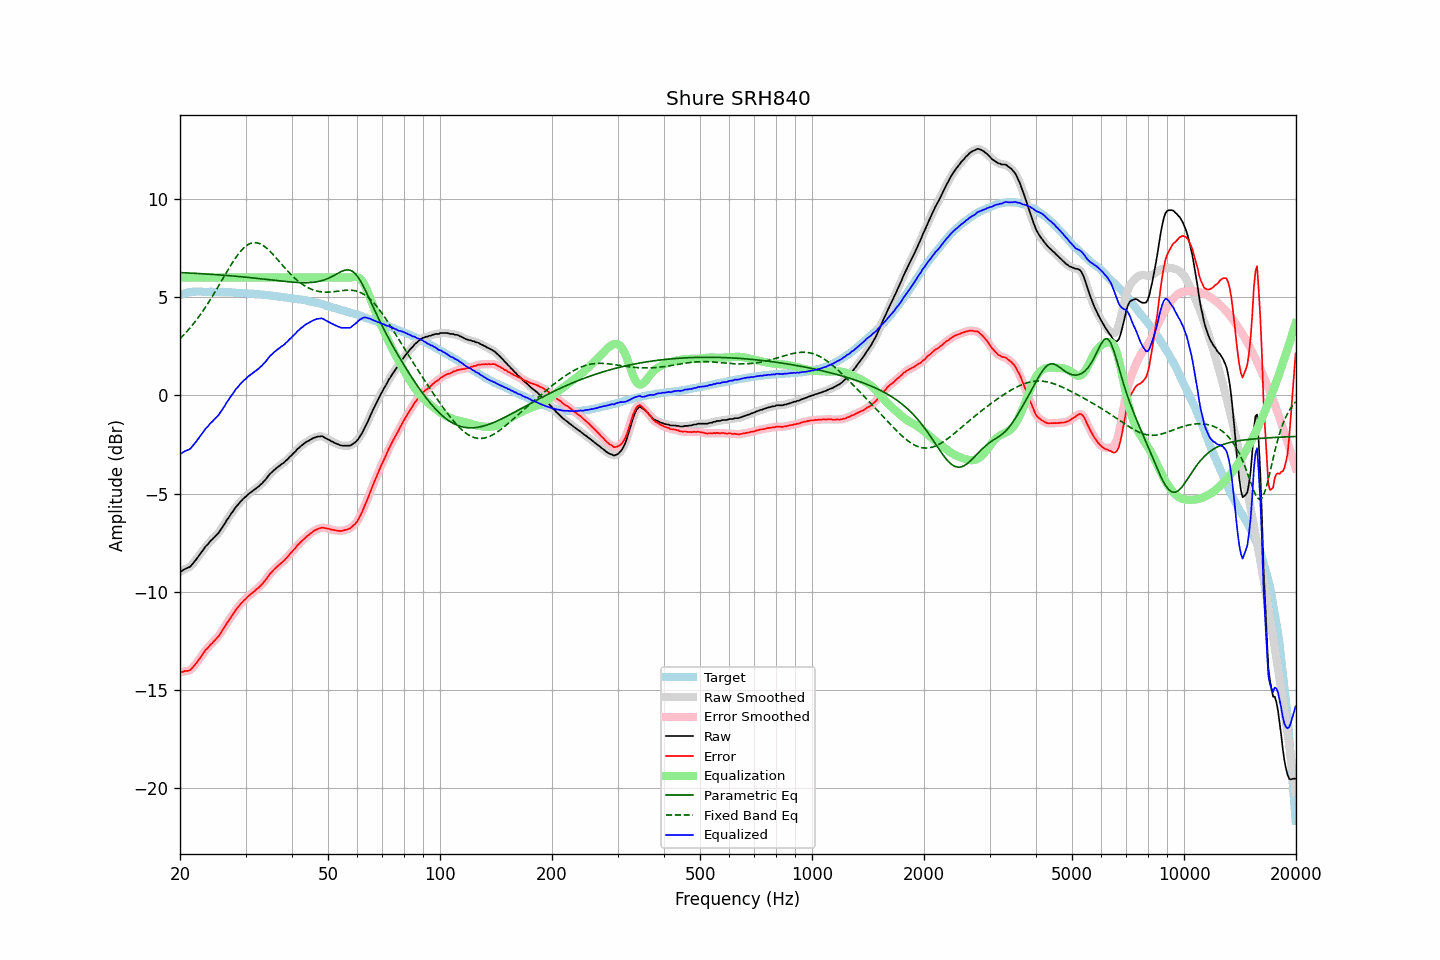

Values plotted in this chart, from the file beside it:
frequency, raw, error, smoothed, error_smoothed, equalization, parametric_eq, fixed_band_eq, equalized_raw, equalized_smoothed, target
20.00, -8.98, -14.10, -8.99, -14.10, 6.00, 6.26, 2.89, -2.98, -2.99, 5.11
20.20, -8.95, -14.10, -8.94, -14.08, 6.00, 6.25, 2.97, -2.95, -2.94, 5.14
20.40, -8.89, -14.07, -8.89, -14.06, 6.00, 6.25, 3.05, -2.89, -2.89, 5.17
20.61, -8.84, -14.04, -8.85, -14.05, 6.00, 6.24, 3.14, -2.84, -2.85, 5.19
20.81, -8.81, -14.03, -8.81, -14.04, 6.00, 6.24, 3.23, -2.81, -2.81, 5.22
21.02, -8.77, -14.02, -8.78, -14.02, 6.00, 6.24, 3.32, -2.77, -2.78, 5.25
21.23, -8.74, -14.00, -8.73, -13.99, 6.00, 6.23, 3.41, -2.74, -2.73, 5.26
21.44, -8.66, -13.93, -8.66, -13.93, 6.00, 6.23, 3.51, -2.66, -2.66, 5.27
21.66, -8.56, -13.84, -8.57, -13.85, 6.00, 6.22, 3.61, -2.56, -2.57, 5.28
21.87, -8.47, -13.75, -8.47, -13.75, 6.00, 6.22, 3.72, -2.47, -2.47, 5.28
22.09, -8.36, -13.65, -8.36, -13.65, 6.00, 6.21, 3.82, -2.36, -2.36, 5.29
22.31, -8.25, -13.54, -8.25, -13.54, 6.00, 6.21, 3.93, -2.25, -2.25, 5.29
22.54, -8.14, -13.43, -8.14, -13.43, 6.00, 6.20, 4.04, -2.14, -2.14, 5.29
22.76, -8.03, -13.32, -8.03, -13.32, 6.00, 6.20, 4.15, -2.03, -2.03, 5.29
22.99, -7.92, -13.20, -7.91, -13.19, 6.00, 6.19, 4.27, -1.92, -1.91, 5.28
23.22, -7.80, -13.08, -7.80, -13.08, 6.00, 6.19, 4.39, -1.80, -1.80, 5.28
23.45, -7.68, -12.96, -7.70, -12.97, 6.00, 6.18, 4.51, -1.68, -1.70, 5.28
23.69, -7.61, -12.89, -7.60, -12.87, 6.00, 6.18, 4.64, -1.61, -1.60, 5.27
23.92, -7.51, -12.78, -7.51, -12.79, 6.00, 6.17, 4.76, -1.51, -1.51, 5.27
24.16, -7.41, -12.69, -7.42, -12.70, 6.00, 6.17, 4.90, -1.41, -1.42, 5.28
24.40, -7.34, -12.62, -7.33, -12.61, 6.00, 6.16, 5.03, -1.34, -1.33, 5.28
24.65, -7.25, -12.52, -7.25, -12.53, 6.00, 6.16, 5.16, -1.25, -1.25, 5.27
24.89, -7.17, -12.44, -7.18, -12.45, 6.00, 6.15, 5.30, -1.17, -1.18, 5.27
25.14, -7.09, -12.36, -7.09, -12.36, 6.00, 6.15, 5.44, -1.09, -1.09, 5.27
25.39, -7.00, -12.27, -6.99, -12.26, 6.00, 6.14, 5.57, -1.00, -0.99, 5.27
25.65, -6.87, -12.14, -6.88, -12.14, 6.00, 6.13, 5.71, -0.87, -0.88, 5.27
25.91, -6.76, -12.02, -6.76, -12.02, 6.00, 6.13, 5.86, -0.76, -0.76, 5.26
26.16, -6.63, -11.89, -6.63, -11.89, 6.00, 6.12, 6.00, -0.63, -0.63, 5.26
26.43, -6.51, -11.77, -6.50, -11.76, 6.00, 6.11, 6.14, -0.51, -0.50, 5.25
26.69, -6.36, -11.61, -6.37, -11.63, 6.00, 6.11, 6.28, -0.36, -0.37, 5.25
26.96, -6.25, -11.50, -6.25, -11.50, 6.00, 6.10, 6.41, -0.25, -0.25, 5.25
27.23, -6.12, -11.37, -6.12, -11.37, 6.00, 6.09, 6.55, -0.12, -0.12, 5.25
27.50, -6.00, -11.25, -6.01, -11.26, 6.00, 6.09, 6.68, -0.00, -0.01, 5.25
27.77, -5.90, -11.14, -5.89, -11.13, 6.00, 6.08, 6.81, 0.10, 0.11, 5.24
28.05, -5.77, -11.01, -5.78, -11.01, 6.00, 6.07, 6.94, 0.23, 0.22, 5.24
28.33, -5.66, -10.89, -5.67, -10.90, 6.00, 6.07, 7.05, 0.34, 0.33, 5.22
28.62, -5.57, -10.80, -5.57, -10.79, 6.00, 6.06, 7.17, 0.43, 0.43, 5.22
28.90, -5.47, -10.69, -5.47, -10.69, 6.00, 6.05, 7.27, 0.53, 0.53, 5.22
29.19, -5.38, -10.59, -5.38, -10.60, 6.00, 6.04, 7.37, 0.62, 0.62, 5.21
29.48, -5.29, -10.51, -5.30, -10.51, 6.00, 6.04, 7.46, 0.71, 0.70, 5.22
29.78, -5.21, -10.42, -5.22, -10.42, 6.00, 6.03, 7.54, 0.79, 0.78, 5.21
30.08, -5.15, -10.36, -5.14, -10.34, 6.00, 6.02, 7.60, 0.85, 0.86, 5.20
30.38, -5.06, -10.26, -5.07, -10.27, 6.00, 6.01, 7.66, 0.94, 0.93, 5.19
30.68, -5.00, -10.19, -5.00, -10.19, 6.00, 6.00, 7.71, 1.00, 1.00, 5.19
30.99, -4.94, -10.12, -4.94, -10.12, 6.00, 6.00, 7.75, 1.06, 1.06, 5.18
31.30, -4.87, -10.05, -4.88, -10.06, 6.00, 5.99, 7.77, 1.13, 1.12, 5.18
31.61, -4.82, -10.00, -4.82, -9.99, 6.00, 5.98, 7.78, 1.18, 1.18, 5.17
31.93, -4.75, -9.91, -4.76, -9.92, 6.00, 5.97, 7.78, 1.25, 1.24, 5.16
32.24, -4.69, -9.84, -4.69, -9.85, 6.00, 5.96, 7.77, 1.31, 1.31, 5.15
32.57, -4.63, -9.78, -4.63, -9.77, 6.00, 5.95, 7.74, 1.37, 1.37, 5.15
32.89, -4.55, -9.70, -4.55, -9.70, 6.00, 5.94, 7.71, 1.45, 1.45, 5.14
33.22, -4.48, -9.61, -4.48, -9.61, 6.00, 5.93, 7.67, 1.52, 1.52, 5.13
33.55, -4.39, -9.52, -4.40, -9.52, 6.00, 5.92, 7.62, 1.61, 1.60, 5.13
33.89, -4.31, -9.43, -4.30, -9.42, 6.00, 5.92, 7.56, 1.69, 1.70, 5.12
34.23, -4.20, -9.32, -4.20, -9.31, 6.00, 5.91, 7.49, 1.80, 1.80, 5.11
34.57, -4.09, -9.19, -4.10, -9.20, 6.00, 5.90, 7.42, 1.91, 1.90, 5.10
34.92, -3.99, -9.08, -4.00, -9.09, 6.00, 5.89, 7.34, 2.01, 2.00, 5.09
35.27, -3.92, -9.01, -3.92, -9.00, 6.00, 5.88, 7.25, 2.08, 2.08, 5.08
35.62, -3.84, -8.91, -3.84, -8.91, 6.00, 5.87, 7.17, 2.16, 2.16, 5.07
35.97, -3.77, -8.83, -3.77, -8.83, 6.00, 5.86, 7.08, 2.23, 2.23, 5.06
... 635 more rows
